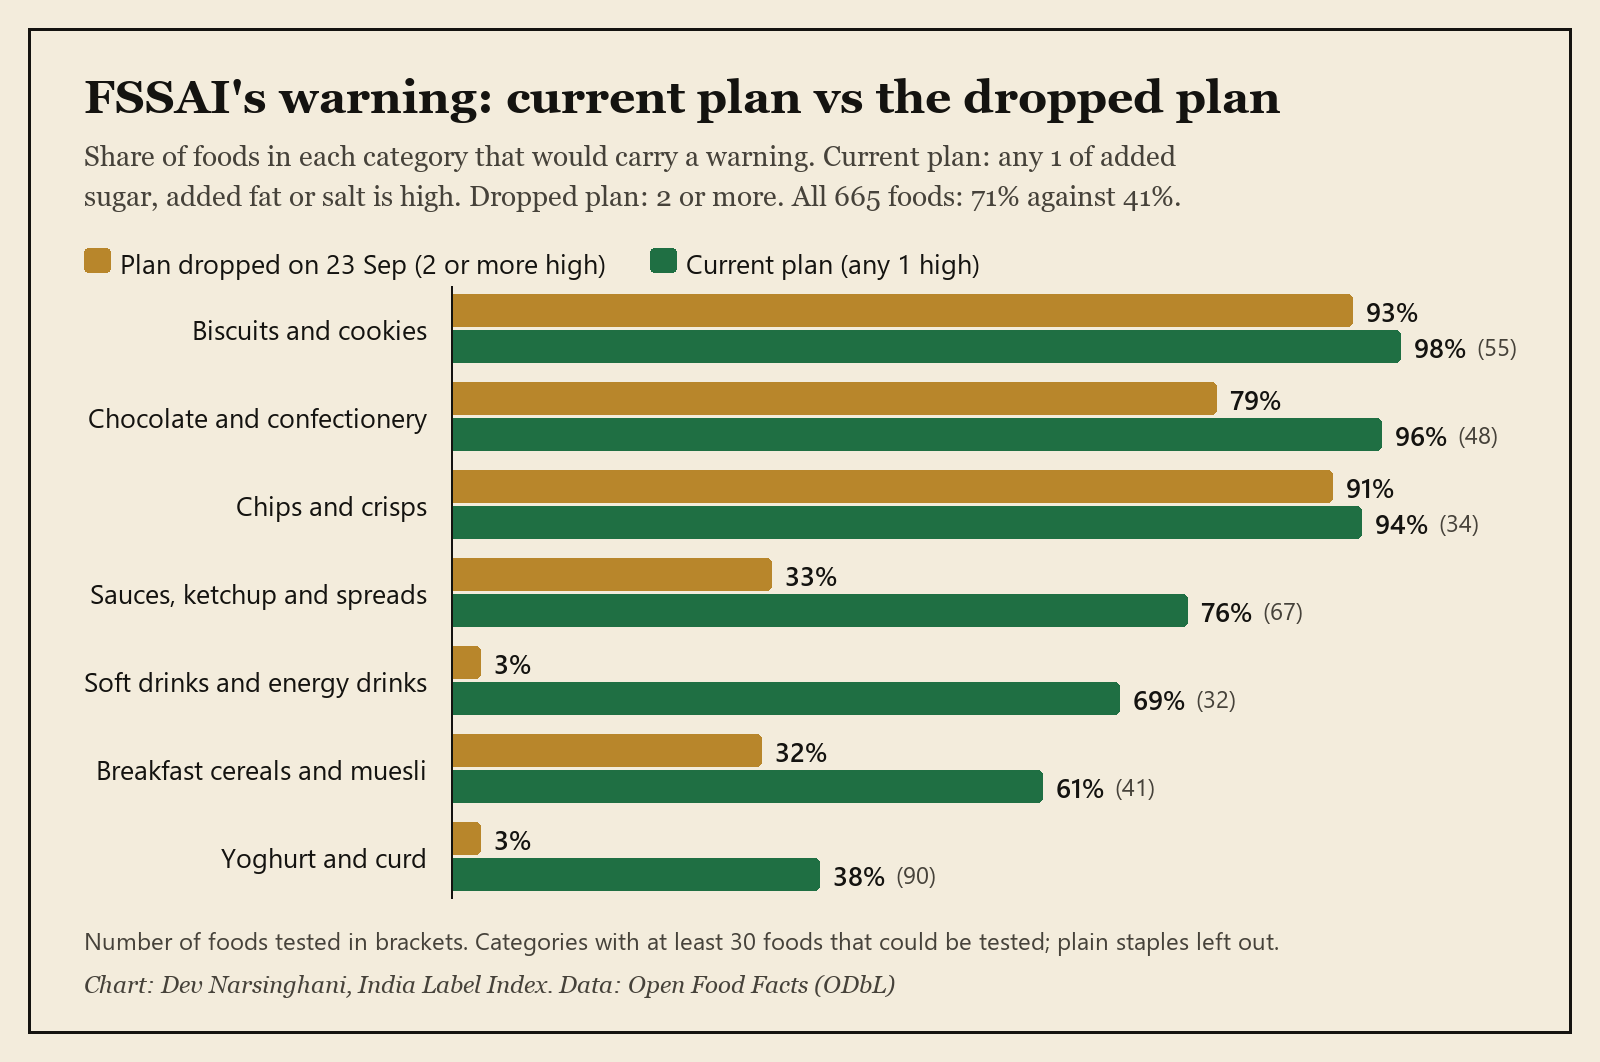

Values plotted in this chart, from the file beside it:
category, foods_tested, dropped_plan_2_or_more_high_pct, current_plan_any_1_high_pct
Biscuits and cookies, 55, 93, 98
Chocolate and confectionery, 48, 79, 96
Chips and crisps, 34, 91, 94
Sauces, ketchup and spreads, 67, 33, 76
Soft drinks and energy drinks, 32, 3, 69
Breakfast cereals and muesli, 41, 32, 61
Yoghurt and curd, 90, 3, 38
All foods tested, staples left out, 665, 41, 71
